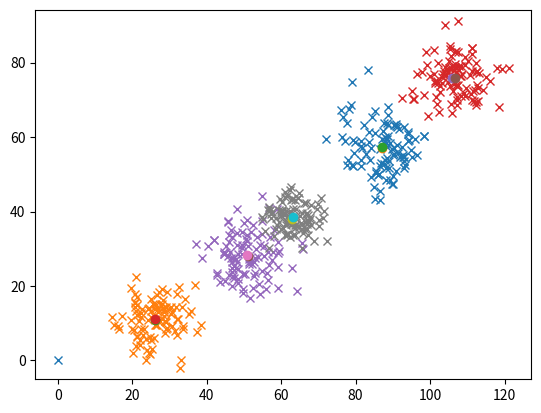

The matplotlib source for this figure:
import numpy as np

import matplotlib.pyplot as plt
from numpy import random

discrete_grid = np.zeros((200, 200, 36), dtype=float)

groundtruth_poses = []

### Initial Setting ###

pose = [0, 0]
groundtruth_poses.append(pose)

print('Initial pose : {}'.format(pose))
plt.plot(pose[0], pose[1], 'x')

### Iterative Odometry Pose Estimation ###

# Control Commands

for iteration in range(5):

    print('Iteration : {}'.format(iteration))

    if iteration == 0:

        # Control Commands
        dx = random.randint(low=10, high=30, size=1)[0]
        dy = random.randint(low=10, high=30, size=1)[0]
        dtheta = random.uniform(low=-3.14, high=3.14, size=1)[0]

        pose = [pose[0] + dx, pose[1] + dy]
        groundtruth_poses.append([pose[0], pose[1]])

        translation = np.sqrt(dx**2 + dy**2)
        print('Translation : {}'.format(translation))

        mean = [pose[0], pose[1]]
        cov = [[translation, 0], 
               [0, translation]]
        odom_est = np.random.multivariate_normal(mean, cov, 5000).T

        sample_idx_mask = np.random.randint(low=0, high=odom_est.shape[1], size=100)

        sample_odom_est = odom_est[:, sample_idx_mask]

        plt.plot(sample_odom_est[0], sample_odom_est[1], 'x')
        plt.plot(groundtruth_poses[iteration+1][0], groundtruth_poses[iteration+1][1], 'o')

        pose_est_x = np.mean(sample_odom_est[0])
        pose_est_y = np.mean(sample_odom_est[1])
        print(pose_est_x)
        print(pose_est_y)
        plt.plot(pose_est_x, pose_est_y, 'o')

    else:
        dx = random.randint(low=10, high=30, size=1)[0]
        dy = random.randint(low=10, high=30, size=1)[0]
        dtheta = random.uniform(low=-3.14, high=3.14, size=1)[0]
        
        pose = [pose[0] + dx, pose[1] + dy]
        groundtruth_poses.append([pose[0], pose[1]])

        translation = np.sqrt(dx**2 + dy**2)
        print('Translation : {}'.format(translation))

        mean = [pose_est_x + dx, pose_est_y + dy]
        cov = [[translation, 0], 
               [0, translation]]
        odom_est = np.random.multivariate_normal(mean, cov, 5000).T

        sample_idx_mask = np.random.randint(low=0, high=odom_est.shape[1], size=100)

        sample_odom_est = odom_est[:, sample_idx_mask]

        plt.plot(sample_odom_est[0], sample_odom_est[1], 'x')
        plt.plot(groundtruth_poses[iteration+1][0], groundtruth_poses[iteration+1][1], 'o')

        pose_est_x = np.mean(sample_odom_est[0])
        pose_est_y = np.mean(sample_odom_est[1])
        print(pose_est_x)
        print(pose_est_y)
        plt.plot(pose_est_x, pose_est_y, 'o')

        # dx = random.randint(low=10, high=30, size=1)[0]
        # dy = random.randint(low=10, high=30, size=1)[0]
        # dx += 10
        # dy = 0
        # dtheta = 1

        # pose = [pose[0] + dx, pose[1] + dy]
        # groundtruth_poses.append([pose[0] + dx, pose[1] + dy])

        # translation = np.sqrt(np.sum(np.sqrt([dx, dy])))

        # idx = 0
        # for sample_odom in zip(sample_odom_est.T):

        #     mean = [sample_odom[0][0] + dx, sample_odom[0][1] + dy]
        #     cov = [[translation, 0], 
        #            [0, translation]]
        #     odom_est = np.random.multivariate_normal(mean, cov, 5000).T

        #     if idx == 0:
        #         concat_array = odom_est
        #         idx += 1

        #     else:
        #         concat_array = np.concatenate((concat_array, odom_est), axis=1)

        # print(concat_array.shape)

        # sample_idx_mask = np.random.randint(low=0, high=concat_array.shape[1], size=100)

        # sample_odom_est = concat_array[:, sample_idx_mask]

        # plt.plot(sample_odom_est[0], sample_odom_est[1], 'x')
        # plt.plot(groundtruth_poses[iteration+1][0], groundtruth_poses[iteration+1][1], 'o')

plt.axis('equal')
plt.show()
